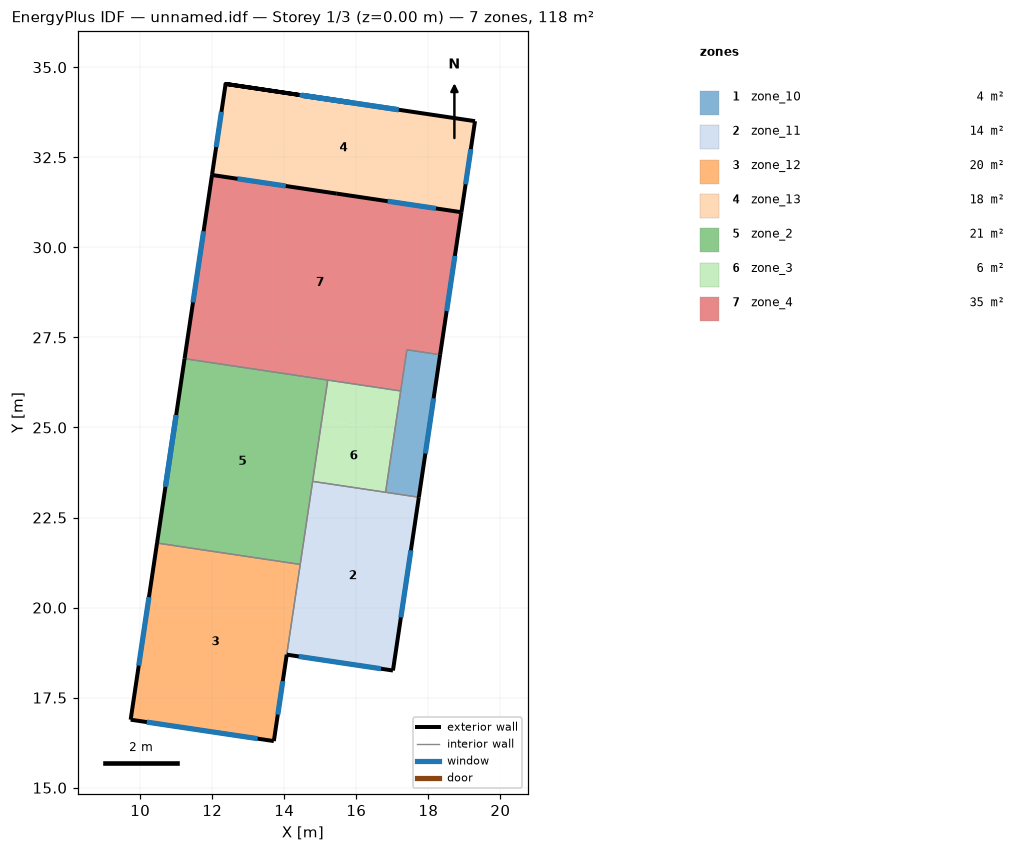
=== STOREY PLAN SPEC (per zone: floor XY polygon, exterior-wall plan segments, windows/doors) ===
zone 1: zone_10  (3.7 m²)
  floor: (16.81, 23.20) (17.40, 27.16) (18.33, 27.02) (17.74, 23.06)
  exterior wall: (17.74, 23.06) – (18.33, 27.02)  [4.0 m]
    window: (17.92, 24.28) – (18.15, 25.81)  [2.4 m²]
  interior walls: 5
zone 2: zone_11  (14.5 m²)
  floor: (14.07, 18.69) (14.79, 23.50) (17.74, 23.06) (17.02, 18.25)
  exterior wall: (17.02, 18.25) – (17.74, 23.06)  [4.9 m]
    window: (17.24, 19.73) – (17.52, 21.59)  [2.9 m²]
  exterior wall: (14.07, 18.69) – (17.02, 18.25)  [3.0 m]
    window: (14.40, 18.64) – (16.68, 18.30)  [7.2 m²]
  interior walls: 3
zone 3: zone_12  (19.9 m²)
  floor: (9.74, 16.89) (10.47, 21.79) (14.44, 21.20) (13.71, 16.30)
  exterior wall: (13.71, 16.30) – (14.07, 18.69)  [2.4 m]
    window: (13.82, 17.03) – (13.96, 17.96)  [1.5 m²]
  exterior wall: (9.74, 16.89) – (13.71, 16.30)  [4.0 m]
    window: (10.18, 16.82) – (13.26, 16.36)  [9.6 m²]
  exterior wall: (10.47, 21.79) – (9.74, 16.89)  [5.0 m]
    window: (10.24, 20.29) – (9.96, 18.39)  [3.0 m²]
  interior walls: 2
zone 4: zone_13  (17.9 m²)
  floor: (11.99, 32.01) (12.37, 34.54) (19.29, 33.50) (18.92, 30.98)
  exterior wall: (12.37, 34.54) – (11.99, 32.01)  [2.6 m]
    window: (12.26, 33.76) – (12.11, 32.78)  [1.2 m²]
  exterior wall: (18.92, 30.98) – (19.29, 33.50)  [2.6 m]
    window: (19.03, 31.75) – (19.18, 32.73)  [1.2 m²]
  exterior wall: (19.29, 33.50) – (12.37, 34.54) – (15.83, 34.02)  [10.5 m]
    window: (17.17, 33.82) – (14.49, 34.22)  [3.2 m²]
    window: (17.17, 33.82) – (14.49, 34.22) – (15.83, 34.02)  [0.5 m²]
  interior walls: 1
zone 5: zone_2  (20.8 m²)
  floor: (10.47, 21.79) (11.23, 26.91) (15.21, 26.32) (14.44, 21.20)
  exterior wall: (11.23, 26.91) – (10.47, 21.79)  [5.2 m]
    window: (10.70, 23.36) – (11.00, 25.34)  [1.6 m²] x2
  interior walls: 4
zone 6: zone_3  (5.8 m²)
  floor: (15.04, 25.21) (15.21, 26.32) (17.23, 26.01) (17.07, 24.90)
  floor: (14.79, 23.50) (15.04, 25.21) (17.07, 24.90) (16.81, 23.20)
  interior walls: 5
zone 7: zone_4  (35.0 m²)
  floor: (11.23, 26.91) (11.99, 32.01) (18.92, 30.98) (18.33, 27.02) (17.40, 27.16) (17.23, 26.01)
  exterior wall: (18.92, 30.98) – (15.46, 31.49)  [3.5 m]
    window: (18.21, 31.08) – (16.87, 31.28)  [0.3 m²]
  exterior wall: (11.99, 32.01) – (15.46, 31.49)  [3.5 m]
    window: (12.70, 31.90) – (14.04, 31.70)  [0.3 m²]
  exterior wall: (18.33, 27.02) – (18.92, 30.98)  [4.0 m]
    window: (18.51, 28.23) – (18.74, 29.76)  [2.4 m²]
  exterior wall: (11.99, 32.01) – (11.23, 26.91)  [5.2 m]
    window: (11.76, 30.45) – (11.47, 28.47)  [3.1 m²]
  interior walls: 5

=== DERIVED (storey summary) ===
Building: unnamed.idf
Storey: 1 of 3  (floor level z = 0.00 m)
Storey gross floor area: 117.7 m²
Zones on this storey: 7
  - zone_10: floor 3.7 m²; exterior wall 4.0 m (16.0 m²); 1 window(s) 2.4 m²; WWR 15.0%
  - zone_11: floor 14.5 m²; exterior wall 7.8 m (31.4 m²); 2 window(s) 10.1 m²; WWR 32.1%
  - zone_12: floor 19.9 m²; exterior wall 11.4 m (45.6 m²); 3 window(s) 14.1 m²; WWR 30.9%
  - zone_13: floor 17.9 m²; exterior wall 15.6 m (39.8 m²); 4 window(s) 6.0 m²; WWR 15.0%
  - zone_2: floor 20.8 m²; exterior wall 5.2 m (20.7 m²); 2 window(s) 3.1 m²; WWR 15.0%
  - zone_3: floor 5.8 m²
  - zone_4: floor 35.0 m²; exterior wall 16.2 m (40.1 m²); 4 window(s) 6.0 m²; WWR 15.0%
Zone adjacency (shared interzone walls):
  - zone_10 ↔ zone_11
  - zone_10 ↔ zone_3
  - zone_10 ↔ zone_4
  - zone_11 ↔ zone_12
  - zone_11 ↔ zone_2
  - zone_11 ↔ zone_3
  - zone_12 ↔ zone_2
  - zone_13 ↔ zone_4
  - zone_2 ↔ zone_3
  - zone_2 ↔ zone_4
  - zone_3 ↔ zone_4